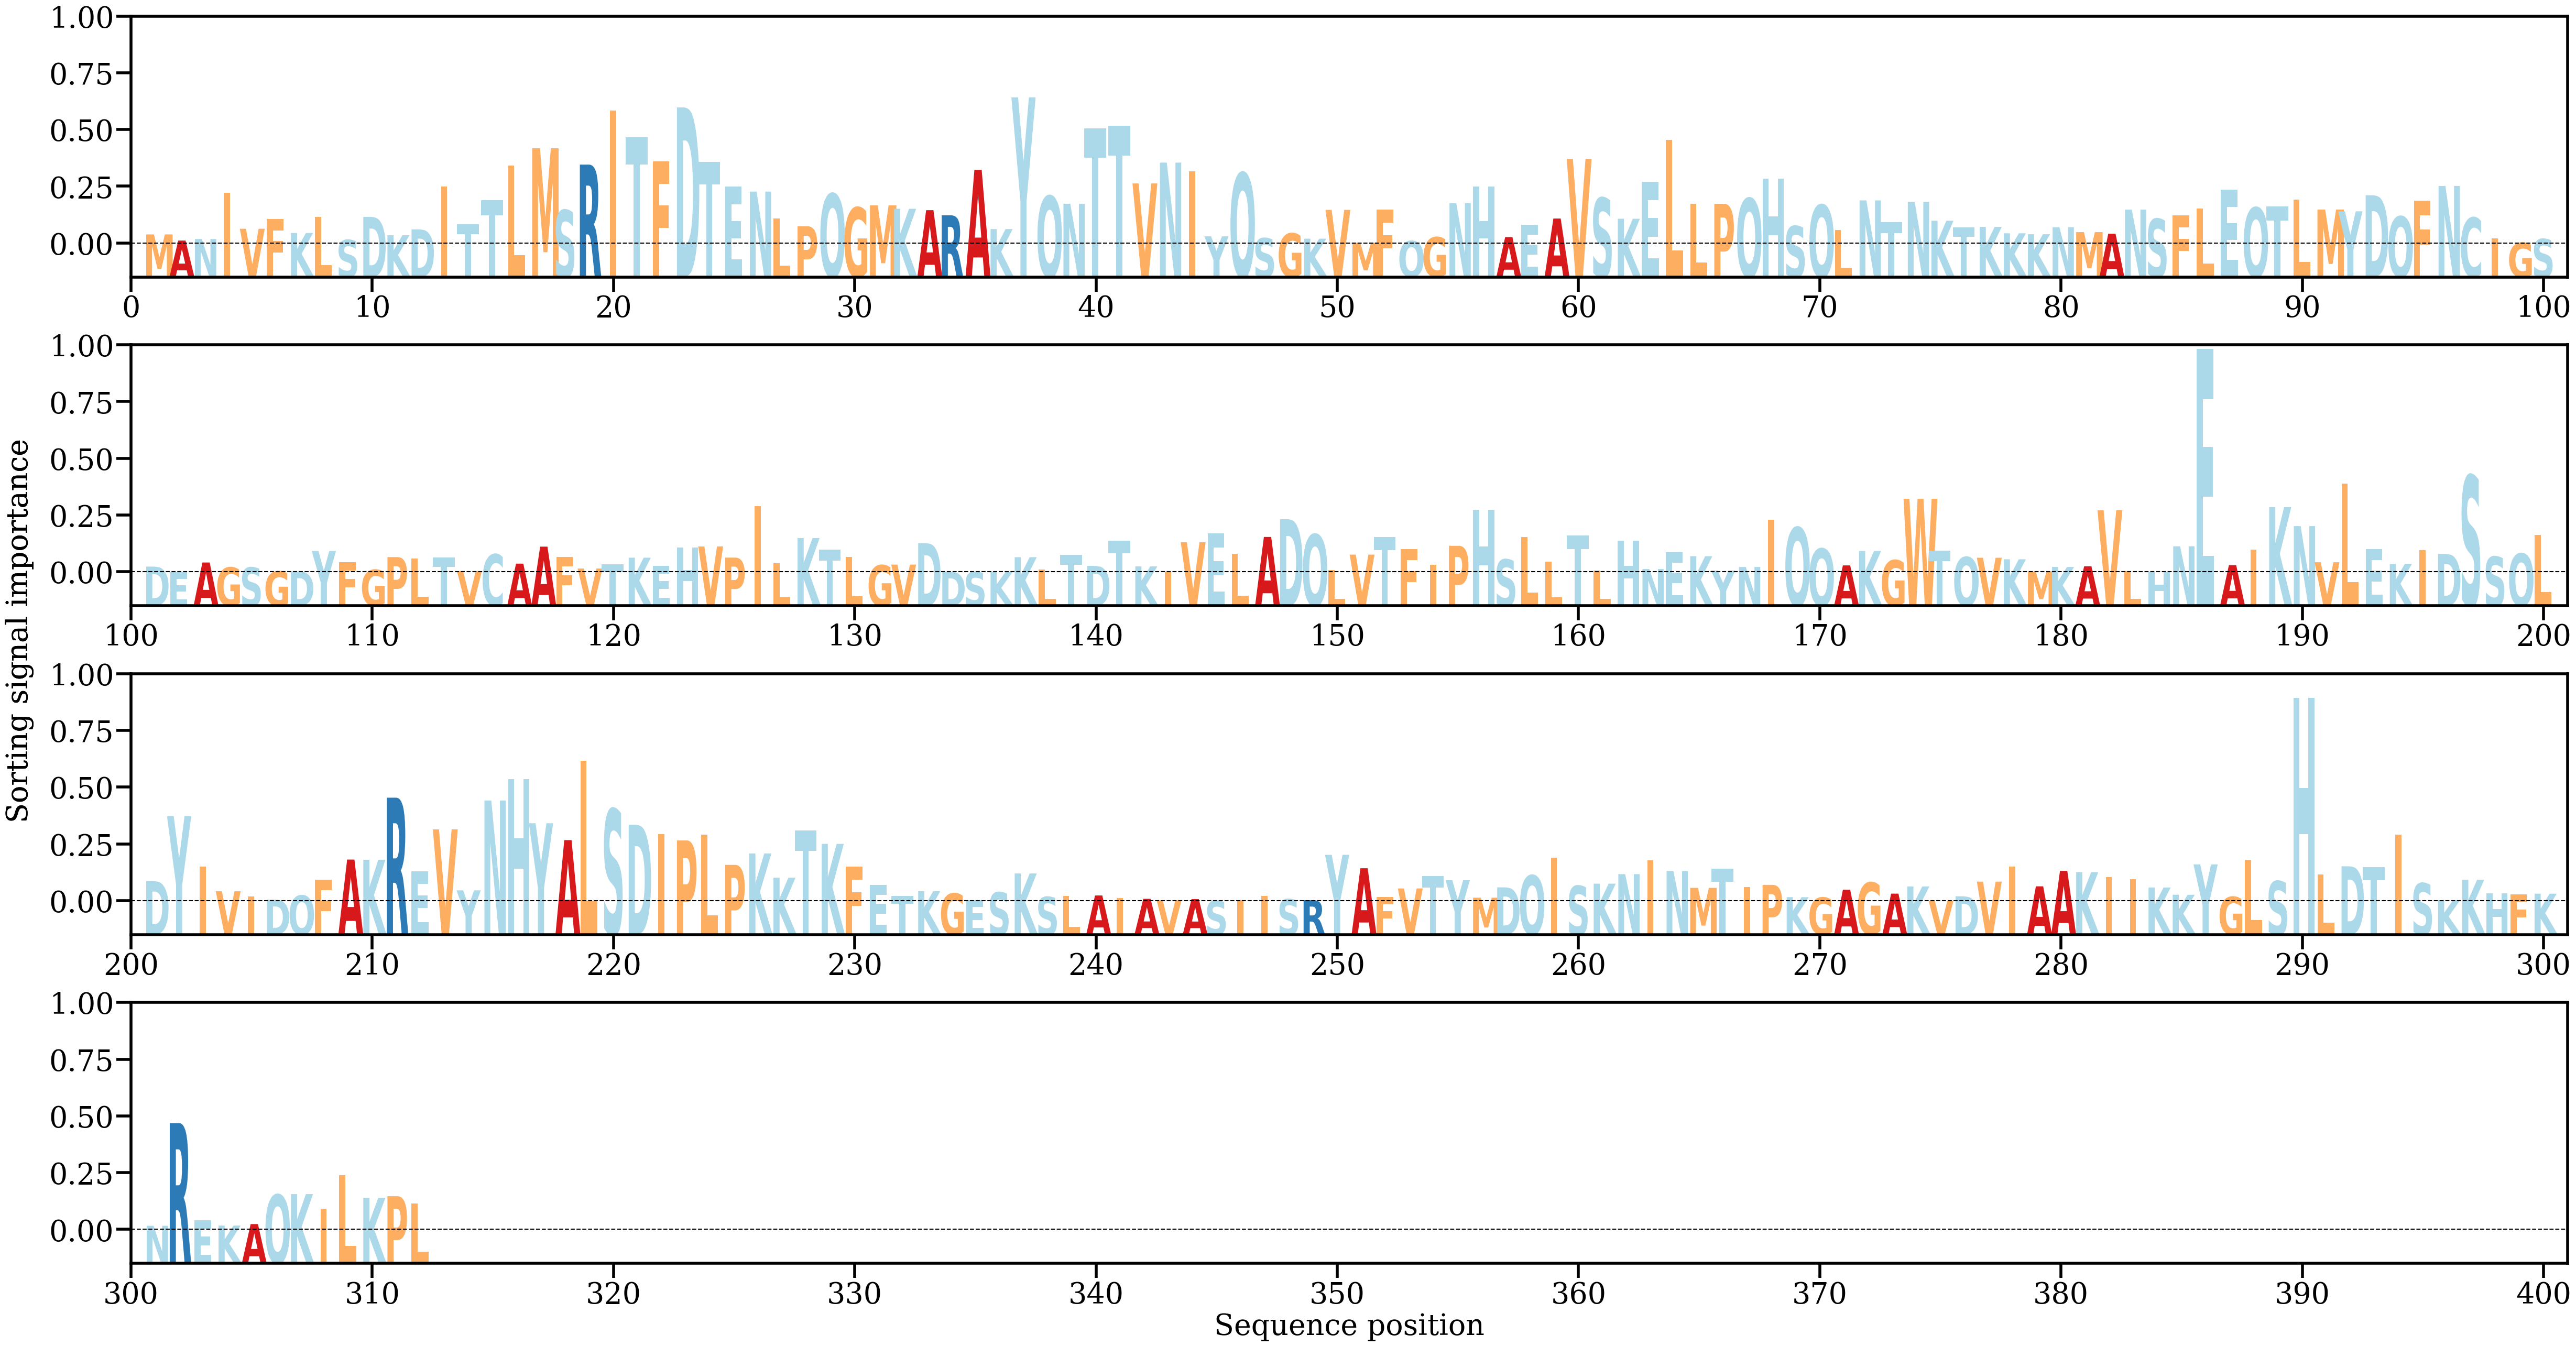

The data file committed next to this chart (first rows):
AA, Alpha
M, [0.00096467]
A, [0.00032464]
N, [0.0004843]
I, [0.00533782]
V, [0.00155814]
F, [0.00256087]
K, [0.00111534]
L, [0.00278554]
S, [0.00038761]
D, [0.00280501]
K, [0.00087942]
D, [0.00149556]
I, [0.0059995]
T, [0.00205241]
T, [0.00454367]
L, [0.00815157]
M, [0.0099886]
S, [0.00351011]
R, [0.00827857]
I, [0.01395874]
T, [0.01114696]
F, [0.0086151]
D, [0.01426989]
T, [0.00853832]
E, [0.00598801]
N, [0.00545097]
L, [0.00262693]
P, [0.00181835]
Q, [0.00522385]
G, [0.00377756]
M, [0.0040079]
K, [0.00365375]
A, [0.00350571]
R, [0.00296903]
A, [0.00772642]
K, [0.00152693]
Y, [0.01531803]
Q, [0.00498448]
N, [0.00417872]
T, [0.01205344]
T, [0.01233133]
V, [0.0063062]
N, [0.00848911]
I, [0.00759301]
Y, [0.00076412]
Q, [0.00740487]
S, [0.00057302]
G, [0.00107337]
K, [0.00051959]
V, [0.00353818]
M, [0.00010126]
F, [0.00358206]
Q, [0.00026783]
G, [0.00067384]
N, [0.00423409]
H, [0.0060018]
A, [0.00068077]
E, [0.00198453]
A, [0.00263081]
V, [0.00887974]
... 252 more rows
